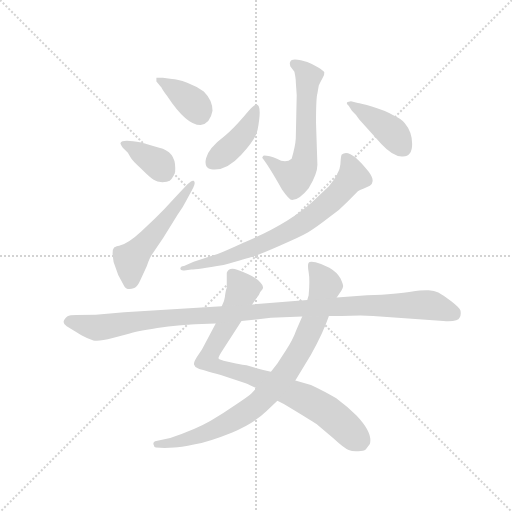
t = 0.00 s
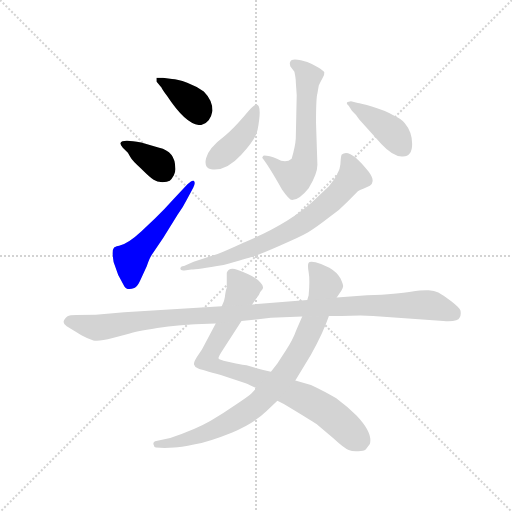
t = 1.51 s
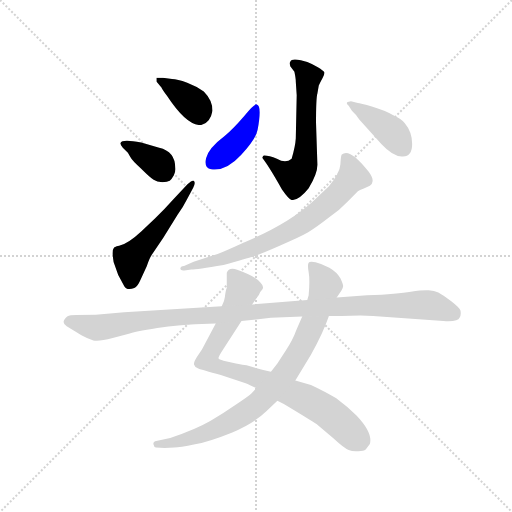
t = 3.02 s
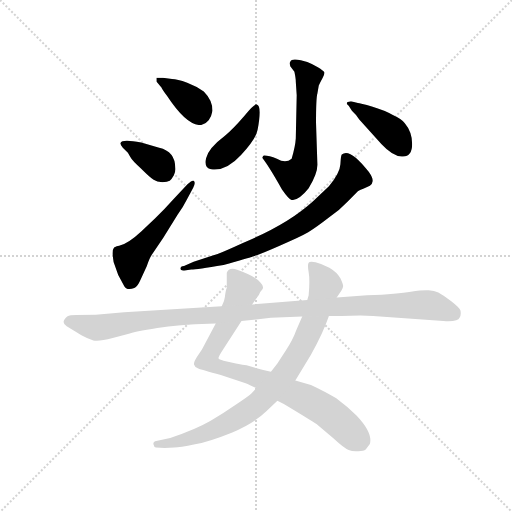
t = 4.53 s
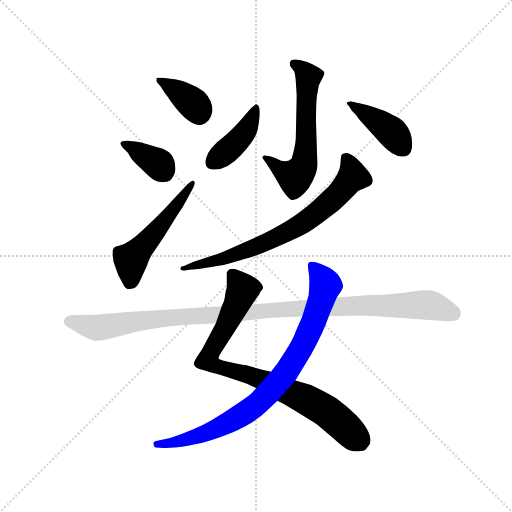
t = 6.04 s
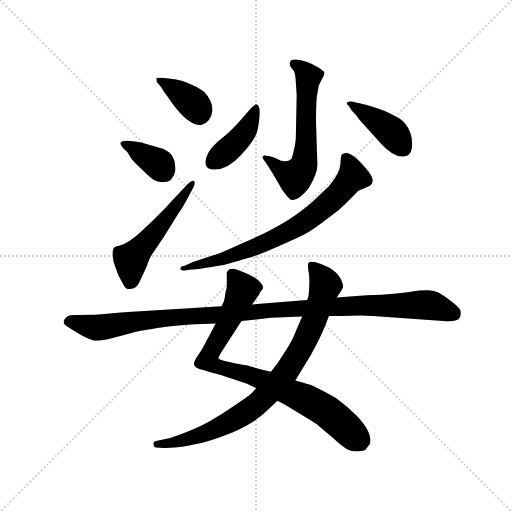
t = 7.55 s

The animated SVG that drew these frames (rendered in a browser with its animation timeline set to each time). Animation: 10 CSS @keyframes rules; one cycle of 7.55 s.

<svg version="1.1" viewBox="0 0 1024 1024" xmlns="http://www.w3.org/2000/svg">
  <g stroke="lightgray" stroke-dasharray="1,1" stroke-width="1" transform="scale(4, 4)">
    <line x1="0" y1="0" x2="256" y2="256"></line>
    <line x1="256" y1="0" x2="0" y2="256"></line>
    <line x1="128" y1="0" x2="128" y2="256"></line>
    <line x1="0" y1="128" x2="256" y2="128"></line>
  </g>
  <g transform="scale(0.92, -0.92) translate(60, -850)">
    <style type="text/css">
      
        @keyframes keyframes0 {
          from {
            stroke: blue;
            stroke-dashoffset: 375;
            stroke-width: 128;
          }
          55% {
            animation-timing-function: step-end;
            stroke: blue;
            stroke-dashoffset: 0;
            stroke-width: 128;
          }
          to {
            stroke: black;
            stroke-width: 1024;
          }
        }
        #make-me-a-hanzi-animation-0 {
          animation: keyframes0 0.55517578125s both;
          animation-delay: 0s;
          animation-timing-function: linear;
        }
      
        @keyframes keyframes1 {
          from {
            stroke: blue;
            stroke-dashoffset: 369;
            stroke-width: 128;
          }
          55% {
            animation-timing-function: step-end;
            stroke: blue;
            stroke-dashoffset: 0;
            stroke-width: 128;
          }
          to {
            stroke: black;
            stroke-width: 1024;
          }
        }
        #make-me-a-hanzi-animation-1 {
          animation: keyframes1 0.55029296875s both;
          animation-delay: 0.55517578125s;
          animation-timing-function: linear;
        }
      
        @keyframes keyframes2 {
          from {
            stroke: blue;
            stroke-dashoffset: 517;
            stroke-width: 128;
          }
          63% {
            animation-timing-function: step-end;
            stroke: blue;
            stroke-dashoffset: 0;
            stroke-width: 128;
          }
          to {
            stroke: black;
            stroke-width: 1024;
          }
        }
        #make-me-a-hanzi-animation-2 {
          animation: keyframes2 0.6707356770833334s both;
          animation-delay: 1.10546875s;
          animation-timing-function: linear;
        }
      
        @keyframes keyframes3 {
          from {
            stroke: blue;
            stroke-dashoffset: 600;
            stroke-width: 128;
          }
          66% {
            animation-timing-function: step-end;
            stroke: blue;
            stroke-dashoffset: 0;
            stroke-width: 128;
          }
          to {
            stroke: black;
            stroke-width: 1024;
          }
        }
        #make-me-a-hanzi-animation-3 {
          animation: keyframes3 0.73828125s both;
          animation-delay: 1.7762044270833335s;
          animation-timing-function: linear;
        }
      
        @keyframes keyframes4 {
          from {
            stroke: blue;
            stroke-dashoffset: 412;
            stroke-width: 128;
          }
          57% {
            animation-timing-function: step-end;
            stroke: blue;
            stroke-dashoffset: 0;
            stroke-width: 128;
          }
          to {
            stroke: black;
            stroke-width: 1024;
          }
        }
        #make-me-a-hanzi-animation-4 {
          animation: keyframes4 0.5852864583333334s both;
          animation-delay: 2.5144856770833335s;
          animation-timing-function: linear;
        }
      
        @keyframes keyframes5 {
          from {
            stroke: blue;
            stroke-dashoffset: 410;
            stroke-width: 128;
          }
          57% {
            animation-timing-function: step-end;
            stroke: blue;
            stroke-dashoffset: 0;
            stroke-width: 128;
          }
          to {
            stroke: black;
            stroke-width: 1024;
          }
        }
        #make-me-a-hanzi-animation-5 {
          animation: keyframes5 0.5836588541666666s both;
          animation-delay: 3.099772135416667s;
          animation-timing-function: linear;
        }
      
        @keyframes keyframes6 {
          from {
            stroke: blue;
            stroke-dashoffset: 731;
            stroke-width: 128;
          }
          70% {
            animation-timing-function: step-end;
            stroke: blue;
            stroke-dashoffset: 0;
            stroke-width: 128;
          }
          to {
            stroke: black;
            stroke-width: 1024;
          }
        }
        #make-me-a-hanzi-animation-6 {
          animation: keyframes6 0.8448893229166666s both;
          animation-delay: 3.6834309895833335s;
          animation-timing-function: linear;
        }
      
        @keyframes keyframes7 {
          from {
            stroke: blue;
            stroke-dashoffset: 847;
            stroke-width: 128;
          }
          73% {
            animation-timing-function: step-end;
            stroke: blue;
            stroke-dashoffset: 0;
            stroke-width: 128;
          }
          to {
            stroke: black;
            stroke-width: 1024;
          }
        }
        #make-me-a-hanzi-animation-7 {
          animation: keyframes7 0.9392903645833334s both;
          animation-delay: 4.5283203125s;
          animation-timing-function: linear;
        }
      
        @keyframes keyframes8 {
          from {
            stroke: blue;
            stroke-dashoffset: 847;
            stroke-width: 128;
          }
          73% {
            animation-timing-function: step-end;
            stroke: blue;
            stroke-dashoffset: 0;
            stroke-width: 128;
          }
          to {
            stroke: black;
            stroke-width: 1024;
          }
        }
        #make-me-a-hanzi-animation-8 {
          animation: keyframes8 0.9392903645833334s both;
          animation-delay: 5.467610677083333s;
          animation-timing-function: linear;
        }
      
        @keyframes keyframes9 {
          from {
            stroke: blue;
            stroke-dashoffset: 1101;
            stroke-width: 128;
          }
          78% {
            animation-timing-function: step-end;
            stroke: blue;
            stroke-dashoffset: 0;
            stroke-width: 128;
          }
          to {
            stroke: black;
            stroke-width: 1024;
          }
        }
        #make-me-a-hanzi-animation-9 {
          animation: keyframes9 1.14599609375s both;
          animation-delay: 6.406901041666666s;
          animation-timing-function: linear;
        }
      
    </style>
    
      <path d="M 402 609 Q 402 632 383 651 Q 368 662 347 670 Q 325 678 314 678 L 294 681 L 280 681 L 280 673 L 291 660 Q 291 658 303 642 Q 345 578 376 578 Q 397 581 402 609 Z" fill="lightgray"></path>
    
      <path d="M 202 539 Q 201 537 207 529 L 218 518 L 223 509 Q 227 501 247 483 Q 266 464 274 459 Q 281 454 293 454 Q 304 454 309 457 Q 313 460 318 469 Q 322 477 321 485 Q 321 521 286 529 L 247 540 Q 205 549 202 539 Z" fill="lightgray"></path>
    
      <path d="M 347 449 L 316 416 Q 299 397 278 376 L 247 347 Q 218 320 199 316 Q 194 316 188 312 Q 184 308 185 294 Q 186 279 191 269 L 197 252 L 209 230 Q 215 217 232 224 Q 239 227 245 241 L 259 271 Q 265 289 270 296 L 295 333 L 326 383 Q 338 400 346 416 L 360 442 Q 366 453 361 457 Q 357 459 347 449 Z" fill="lightgray"></path>
    
      <path d="M 630 492 L 627 583 Q 627 638 630 647 L 633 664 Q 636 671 641 680 Q 646 688 645 693 Q 643 697 631 704 Q 618 711 608 715 L 594 719 Q 574 724 571 716 Q 569 714 571 706 L 580 694 Q 583 680 583 673 L 585 643 L 583 549 Q 582 532 574 505 Q 561 494 542 505 Q 525 512 514 512 Q 512 512 510 507 Q 525 488 553 438 Q 569 415 575 415 Q 591 416 611 441 Q 630 472 630 492 Z" fill="lightgray"></path>
    
      <path d="M 498 623 Q 493 625 471 598 Q 448 571 429 555 Q 393 528 388 506 Q 383 484 399 482 Q 431 477 464 513 Q 497 549 500 568 Q 510 621 498 623 Z" fill="lightgray"></path>
    
      <path d="M 816 510 Q 836 510 836 537 Q 836 563 820 582 Q 814 591 794 600 Q 777 610 750 618 Q 722 626 718 626 L 703 630 L 696 628 Q 691 626 698 620 L 705 609 Q 714 601 721 590 L 769 537 Q 796 508 816 510 Z" fill="lightgray"></path>
    
      <path d="M 341 262 L 356 264 Q 367 264 426 274 Q 477 288 491 293 Q 505 297 548 316 Q 591 334 610 345 Q 628 356 655 377 Q 677 392 696 412 L 718 434 Q 721 437 731 440 L 744 446 Q 749 448 750 456 Q 751 463 742 476 Q 700 530 683 514 Q 681 512 680 493 Q 679 474 655 445 L 620 412 Q 565 362 468 322 Q 431 305 413 298 L 361 281 L 340 272 Q 332 272 332 265 Q 333 261 341 262 Z" fill="lightgray"></path>
    
      <path d="M 429 206 L 429 205 Q 428 195 422 184 L 409 147 L 379 90 L 368 74 Q 360 61 362 57 Q 363 52 371 49 Q 379 46 420 35 L 474 17 Q 482 14 497 6 L 543 -21 L 557 -28 Q 617 -64 628 -72 L 664 -102 Q 689 -125 698 -128 Q 706 -132 719 -131 Q 731 -130 735 -127 L 744 -115 Q 751 -91 715 -53 Q 695 -34 671 -16 Q 648 -2 616 13 L 582 23 L 529 42 L 510 46 L 476 56 Q 456 59 448 61 L 426 66 Q 416 68 415 71 Q 414 74 426 92 L 465 152 L 488 188 L 503 209 Q 505 216 511 222 Q 514 228 506 236 Q 496 249 457 263 Q 438 271 433 257 L 433 224 Q 431 221 429 206 Z" fill="lightgray"></path>
    
      <path d="M 497 6 L 487 -5 Q 481 -11 454 -29 Q 427 -48 397 -65 Q 366 -83 310 -102 L 277 -109 Q 272 -111 274 -117 Q 275 -123 279 -123 L 298 -124 L 319 -123 Q 330 -123 364 -116 Q 398 -109 445 -90 Q 491 -71 519 -44 L 543 -21 L 582 23 L 616 79 Q 642 125 655 163 L 672 203 L 682 218 Q 686 224 686 228 Q 686 232 680 245 Q 673 258 656 268 Q 639 277 626 280 Q 613 282 611 279 Q 608 275 611 258 Q 614 241 611 208 L 608 198 L 597 162 L 584 132 Q 577 112 562 89 L 543 60 L 529 42 L 497 6 Z" fill="lightgray"></path>
    
      <path d="M 422 184 L 210 171 L 148 166 L 106 165 Q 92 165 86 162 Q 71 149 85 141 L 117 121 Q 131 113 143 110 Q 154 107 185 115 L 218 124 Q 232 129 282 137 Q 332 144 364 145 L 409 147 L 465 152 L 529 159 L 597 162 L 655 163 L 682 163 Q 730 165 751 163 L 904 152 Q 936 150 939 159 Q 943 165 941 175 Q 939 181 921 195 Q 902 209 893 214 Q 884 218 872 219 Q 860 220 833 216 Q 806 211 738 208 L 672 203 L 608 198 L 488 188 L 422 184 Z" fill="lightgray"></path>
    
    
      <clipPath id="make-me-a-hanzi-clip-0">
        <path d="M 402 609 Q 402 632 383 651 Q 368 662 347 670 Q 325 678 314 678 L 294 681 L 280 681 L 280 673 L 291 660 Q 291 658 303 642 Q 345 578 376 578 Q 397 581 402 609 Z"></path>
      </clipPath>
      <path clip-path="url(#make-me-a-hanzi-clip-0)" d="M 287 677 L 359 626 L 375 600" fill="none" id="make-me-a-hanzi-animation-0" stroke-dasharray="247 494" stroke-linecap="round"></path>
    
      <clipPath id="make-me-a-hanzi-clip-1">
        <path d="M 202 539 Q 201 537 207 529 L 218 518 L 223 509 Q 227 501 247 483 Q 266 464 274 459 Q 281 454 293 454 Q 304 454 309 457 Q 313 460 318 469 Q 322 477 321 485 Q 321 521 286 529 L 247 540 Q 205 549 202 539 Z"></path>
      </clipPath>
      <path clip-path="url(#make-me-a-hanzi-clip-1)" d="M 209 536 L 233 528 L 282 496 L 300 473" fill="none" id="make-me-a-hanzi-animation-1" stroke-dasharray="241 482" stroke-linecap="round"></path>
    
      <clipPath id="make-me-a-hanzi-clip-2">
        <path d="M 347 449 L 316 416 Q 299 397 278 376 L 247 347 Q 218 320 199 316 Q 194 316 188 312 Q 184 308 185 294 Q 186 279 191 269 L 197 252 L 209 230 Q 215 217 232 224 Q 239 227 245 241 L 259 271 Q 265 289 270 296 L 295 333 L 326 383 Q 338 400 346 416 L 360 442 Q 366 453 361 457 Q 357 459 347 449 Z"></path>
      </clipPath>
      <path clip-path="url(#make-me-a-hanzi-clip-2)" d="M 223 237 L 224 276 L 230 291 L 360 450" fill="none" id="make-me-a-hanzi-animation-2" stroke-dasharray="389 778" stroke-linecap="round"></path>
    
      <clipPath id="make-me-a-hanzi-clip-3">
        <path d="M 630 492 L 627 583 Q 627 638 630 647 L 633 664 Q 636 671 641 680 Q 646 688 645 693 Q 643 697 631 704 Q 618 711 608 715 L 594 719 Q 574 724 571 716 Q 569 714 571 706 L 580 694 Q 583 680 583 673 L 585 643 L 583 549 Q 582 532 574 505 Q 561 494 542 505 Q 525 512 514 512 Q 512 512 510 507 Q 525 488 553 438 Q 569 415 575 415 Q 591 416 611 441 Q 630 472 630 492 Z"></path>
      </clipPath>
      <path clip-path="url(#make-me-a-hanzi-clip-3)" d="M 579 711 L 611 683 L 600 490 L 581 465 L 516 506" fill="none" id="make-me-a-hanzi-animation-3" stroke-dasharray="472 944" stroke-linecap="round"></path>
    
      <clipPath id="make-me-a-hanzi-clip-4">
        <path d="M 498 623 Q 493 625 471 598 Q 448 571 429 555 Q 393 528 388 506 Q 383 484 399 482 Q 431 477 464 513 Q 497 549 500 568 Q 510 621 498 623 Z"></path>
      </clipPath>
      <path clip-path="url(#make-me-a-hanzi-clip-4)" d="M 497 617 L 485 582 L 469 558 L 402 498" fill="none" id="make-me-a-hanzi-animation-4" stroke-dasharray="284 568" stroke-linecap="round"></path>
    
      <clipPath id="make-me-a-hanzi-clip-5">
        <path d="M 816 510 Q 836 510 836 537 Q 836 563 820 582 Q 814 591 794 600 Q 777 610 750 618 Q 722 626 718 626 L 703 630 L 696 628 Q 691 626 698 620 L 705 609 Q 714 601 721 590 L 769 537 Q 796 508 816 510 Z"></path>
      </clipPath>
      <path clip-path="url(#make-me-a-hanzi-clip-5)" d="M 701 625 L 789 565 L 817 527" fill="none" id="make-me-a-hanzi-animation-5" stroke-dasharray="282 564" stroke-linecap="round"></path>
    
      <clipPath id="make-me-a-hanzi-clip-6">
        <path d="M 341 262 L 356 264 Q 367 264 426 274 Q 477 288 491 293 Q 505 297 548 316 Q 591 334 610 345 Q 628 356 655 377 Q 677 392 696 412 L 718 434 Q 721 437 731 440 L 744 446 Q 749 448 750 456 Q 751 463 742 476 Q 700 530 683 514 Q 681 512 680 493 Q 679 474 655 445 L 620 412 Q 565 362 468 322 Q 431 305 413 298 L 361 281 L 340 272 Q 332 272 332 265 Q 333 261 341 262 Z"></path>
      </clipPath>
      <path clip-path="url(#make-me-a-hanzi-clip-6)" d="M 690 509 L 704 483 L 706 465 L 673 425 L 602 367 L 549 337 L 432 289 L 338 267" fill="none" id="make-me-a-hanzi-animation-6" stroke-dasharray="603 1206" stroke-linecap="round"></path>
    
      <clipPath id="make-me-a-hanzi-clip-7">
        <path d="M 429 206 L 429 205 Q 428 195 422 184 L 409 147 L 379 90 L 368 74 Q 360 61 362 57 Q 363 52 371 49 Q 379 46 420 35 L 474 17 Q 482 14 497 6 L 543 -21 L 557 -28 Q 617 -64 628 -72 L 664 -102 Q 689 -125 698 -128 Q 706 -132 719 -131 Q 731 -130 735 -127 L 744 -115 Q 751 -91 715 -53 Q 695 -34 671 -16 Q 648 -2 616 13 L 582 23 L 529 42 L 510 46 L 476 56 Q 456 59 448 61 L 426 66 Q 416 68 415 71 Q 414 74 426 92 L 465 152 L 488 188 L 503 209 Q 505 216 511 222 Q 514 228 506 236 Q 496 249 457 263 Q 438 271 433 257 L 433 224 Q 431 221 429 206 Z"></path>
      </clipPath>
      <path clip-path="url(#make-me-a-hanzi-clip-7)" d="M 447 252 L 468 221 L 392 67 L 415 52 L 488 33 L 610 -20 L 647 -42 L 724 -110" fill="none" id="make-me-a-hanzi-animation-7" stroke-dasharray="719 1438" stroke-linecap="round"></path>
    
      <clipPath id="make-me-a-hanzi-clip-8">
        <path d="M 497 6 L 487 -5 Q 481 -11 454 -29 Q 427 -48 397 -65 Q 366 -83 310 -102 L 277 -109 Q 272 -111 274 -117 Q 275 -123 279 -123 L 298 -124 L 319 -123 Q 330 -123 364 -116 Q 398 -109 445 -90 Q 491 -71 519 -44 L 543 -21 L 582 23 L 616 79 Q 642 125 655 163 L 672 203 L 682 218 Q 686 224 686 228 Q 686 232 680 245 Q 673 258 656 268 Q 639 277 626 280 Q 613 282 611 279 Q 608 275 611 258 Q 614 241 611 208 L 608 198 L 597 162 L 584 132 Q 577 112 562 89 L 543 60 L 529 42 L 497 6 Z"></path>
      </clipPath>
      <path clip-path="url(#make-me-a-hanzi-clip-8)" d="M 619 274 L 644 239 L 642 208 L 598 99 L 548 23 L 498 -30 L 443 -66 L 351 -105 L 282 -115" fill="none" id="make-me-a-hanzi-animation-8" stroke-dasharray="719 1438" stroke-linecap="round"></path>
    
      <clipPath id="make-me-a-hanzi-clip-9">
        <path d="M 422 184 L 210 171 L 148 166 L 106 165 Q 92 165 86 162 Q 71 149 85 141 L 117 121 Q 131 113 143 110 Q 154 107 185 115 L 218 124 Q 232 129 282 137 Q 332 144 364 145 L 409 147 L 465 152 L 529 159 L 597 162 L 655 163 L 682 163 Q 730 165 751 163 L 904 152 Q 936 150 939 159 Q 943 165 941 175 Q 939 181 921 195 Q 902 209 893 214 Q 884 218 872 219 Q 860 220 833 216 Q 806 211 738 208 L 672 203 L 608 198 L 488 188 L 422 184 Z"></path>
      </clipPath>
      <path clip-path="url(#make-me-a-hanzi-clip-9)" d="M 89 151 L 156 138 L 309 160 L 771 187 L 873 187 L 927 167" fill="none" id="make-me-a-hanzi-animation-9" stroke-dasharray="973 1946" stroke-linecap="round"></path>
    
  </g>
</svg>
